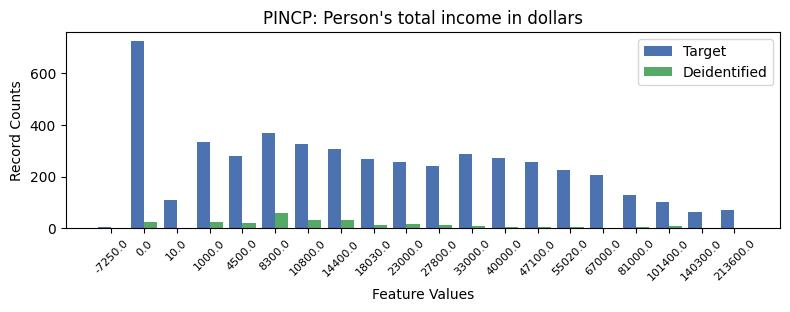

Values plotted in this chart, from the file beside it:
, PINCP, count_target, count_deidentified
0, -1, 817, 12
1, 1, 723, 23
2, 5, 368, 59
3, 3, 335, 23
4, 6, 326, 32
5, 7, 307, 31
6, 11, 288, 10
7, 4, 278, 19
8, 12, 272, 4
9, 8, 269, 12
10, 9, 256, 18
11, 13, 255, 7
12, 10, 243, 12
13, 14, 226, 6
14, 15, 207, 2
15, 16, 129, 5
16, 2, 109, 1
17, 17, 101, 9
18, 19, 71, 1
19, 18, 64, 1
20, 0, 6, 1
